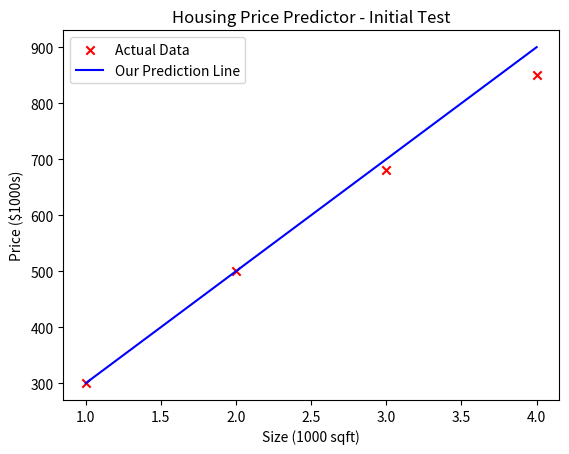

Recreate this plot in Python.
import numpy as np
import matplotlib.pyplot as plt

# 1. Setup your raw data (Size in 1,000 sq ft vs Price in $1,000s)
x_train = np.array([1.0, 2.0, 3.0, 4.0])
y_train = np.array([300.0, 500.0, 680.0, 850.0])

# 2. Hardcode your model parameters (Weight and Bias)
# Try changing these numbers later to see how the line moves!
w = 200 
b = 100

# 3. Create the function that calculates predictions
def compute_model_output(x, w, b):
    m = x.shape[0]
    f_wb = np.zeros(m)
    for i in range(m):
        f_wb[i] = w * x[i] + b
    return f_wb

# 4. Generate predictions and plot the results
predictions = compute_model_output(x_train, w, b)

plt.scatter(x_train, y_train, marker='x', c='r', label='Actual Data')
plt.plot(x_train, predictions, c='b', label='Our Prediction Line')
plt.title("Housing Price Predictor - Initial Test")
plt.xlabel("Size (1000 sqft)")
plt.ylabel("Price ($1000s)")
plt.legend()
plt.show()
